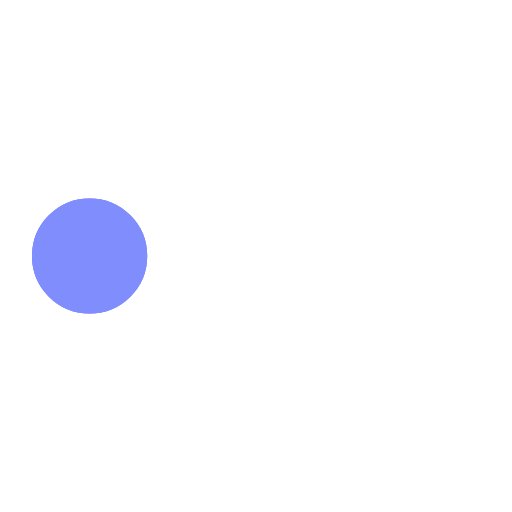
t = 0.00 s
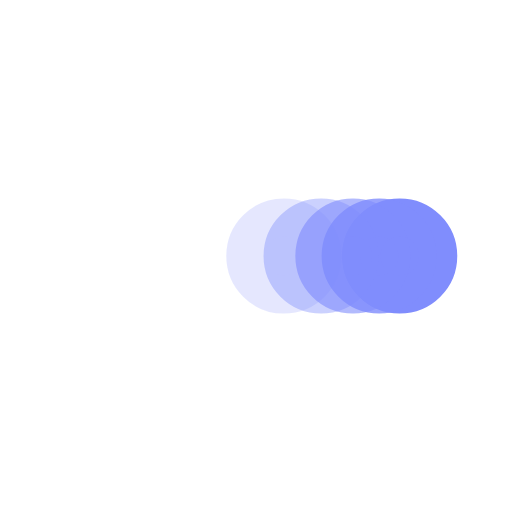
t = 0.38 s
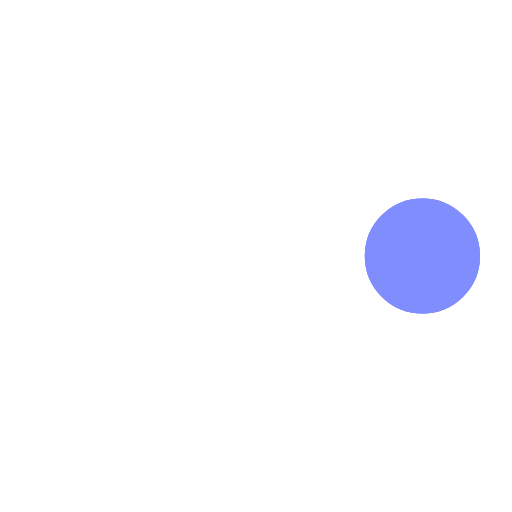
t = 0.73 s
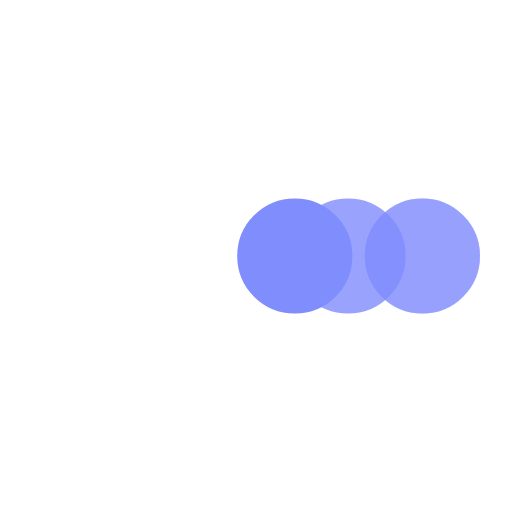
t = 1.10 s
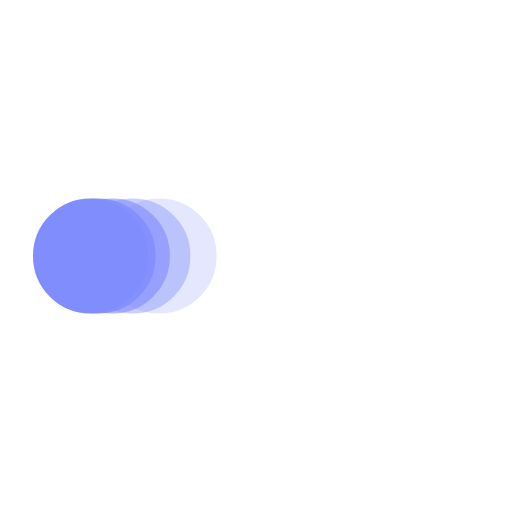
t = 1.48 s
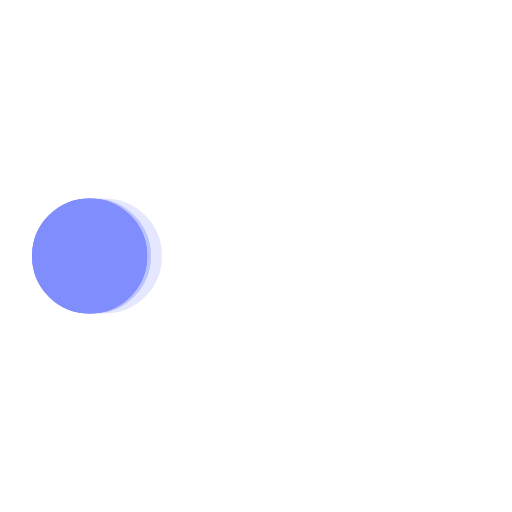
t = 1.60 s

The animated SVG that drew these frames (rendered in a browser with its animation timeline set to each time). Animation: 5 SMIL elements (animate=5); one cycle of 2.20 s, repeats indefinitely.

<svg xmlns="http://www.w3.org/2000/svg" viewBox="0 0 200 200"><circle fill="#808DFD" stroke="#808DFD" stroke-width="15" r="15" cx="35" cy="100"><animate attributeName="cx" calcMode="spline" dur="2" values="35;165;165;35;35" keySplines="0 .1 .5 1;0 .1 .5 1;0 .1 .5 1;0 .1 .5 1" repeatCount="indefinite" begin="0"></animate></circle><circle fill="#808DFD" stroke="#808DFD" stroke-width="15" opacity=".8" r="15" cx="35" cy="100"><animate attributeName="cx" calcMode="spline" dur="2" values="35;165;165;35;35" keySplines="0 .1 .5 1;0 .1 .5 1;0 .1 .5 1;0 .1 .5 1" repeatCount="indefinite" begin="0.05"></animate></circle><circle fill="#808DFD" stroke="#808DFD" stroke-width="15" opacity=".6" r="15" cx="35" cy="100"><animate attributeName="cx" calcMode="spline" dur="2" values="35;165;165;35;35" keySplines="0 .1 .5 1;0 .1 .5 1;0 .1 .5 1;0 .1 .5 1" repeatCount="indefinite" begin=".1"></animate></circle><circle fill="#808DFD" stroke="#808DFD" stroke-width="15" opacity=".4" r="15" cx="35" cy="100"><animate attributeName="cx" calcMode="spline" dur="2" values="35;165;165;35;35" keySplines="0 .1 .5 1;0 .1 .5 1;0 .1 .5 1;0 .1 .5 1" repeatCount="indefinite" begin=".15"></animate></circle><circle fill="#808DFD" stroke="#808DFD" stroke-width="15" opacity=".2" r="15" cx="35" cy="100"><animate attributeName="cx" calcMode="spline" dur="2" values="35;165;165;35;35" keySplines="0 .1 .5 1;0 .1 .5 1;0 .1 .5 1;0 .1 .5 1" repeatCount="indefinite" begin=".2"></animate></circle></svg>
